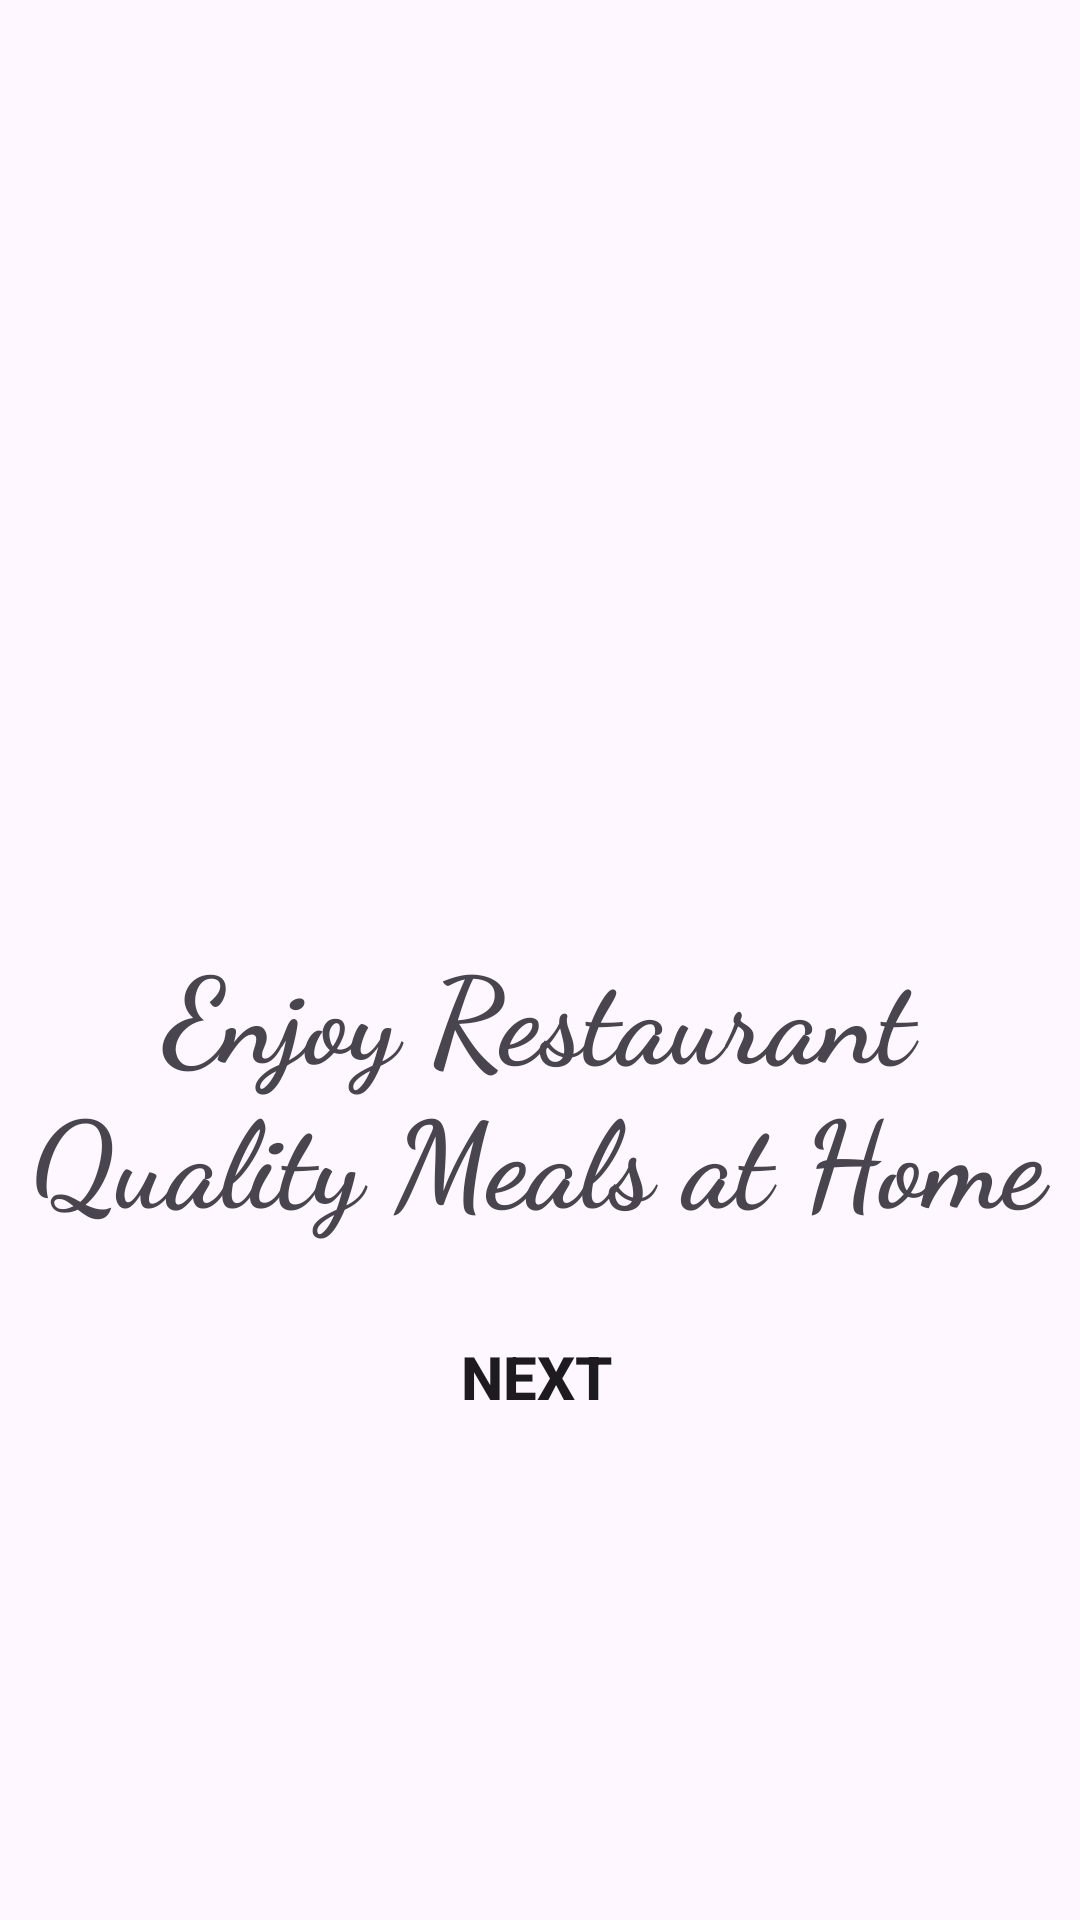

Produce the Android XML layout that renders to this screen, including the resource entries it uses.
<!-- AndroidManifest.xml: application theme Theme.IndianFood -->
<!-- res/layout/activity_start.xml -->
<?xml version="1.0" encoding="utf-8"?>
<androidx.constraintlayout.widget.ConstraintLayout xmlns:android="http://schemas.android.com/apk/res/android"
    xmlns:app="http://schemas.android.com/apk/res-auto"
    xmlns:tools="http://schemas.android.com/tools"
    android:layout_width="match_parent"
    android:layout_height="match_parent"
    tools:context=".StartActivity">


    <ImageView
        android:id="@+id/imageView3"
        android:layout_width="225dp"
        android:layout_height="182dp"

        android:contentDescription="image"
        android:src="@drawable/salad_food"

        app:layout_constraintBottom_toTopOf="@+id/textView"
        app:layout_constraintEnd_toEndOf="parent"
        app:layout_constraintHorizontal_bias="0.491"
        app:layout_constraintStart_toStartOf="parent"
        app:layout_constraintTop_toTopOf="parent" />

    <TextView
        android:id="@+id/textView"
        android:layout_width="wrap_content"
        android:layout_height="wrap_content"
        android:layout_marginTop="317dp"
        android:fontFamily="cursive"
        android:includeFontPadding="false"
        android:text="Enjoy Restaurant Quality Meals at Home"
        android:textAlignment="center"
        android:textSize="40sp"
        android:textStyle="bold"
        app:layout_constraintEnd_toEndOf="@+id/imageView3"
        app:layout_constraintStart_toStartOf="@+id/imageView3"
        app:layout_constraintTop_toTopOf="parent" />

    <androidx.appcompat.widget.AppCompatButton
        android:id="@+id/nextbutton"
        android:layout_width="wrap_content"
        android:layout_height="wrap_content"
        android:layout_marginTop="22dp"
        android:text="Next"
        android:background="@drawable/searchshape"
        android:textStyle="bold"
        android:textSize="20sp"
        app:layout_constraintEnd_toEndOf="@+id/textView"
        app:layout_constraintStart_toStartOf="@+id/textView"
        app:layout_constraintTop_toBottomOf="@+id/textView"
        tools:ignore="MissingConstraints" />
</androidx.constraintlayout.widget.ConstraintLayout>
<!-- resources referenced by this layout -->
<resources>
  <style name="Theme.IndianFood" parent="Base.Theme.IndianFood" />
  <style name="Base.Theme.IndianFood" parent="Theme.Material3.DayNight.NoActionBar">
          
          
      </style>
</resources>
